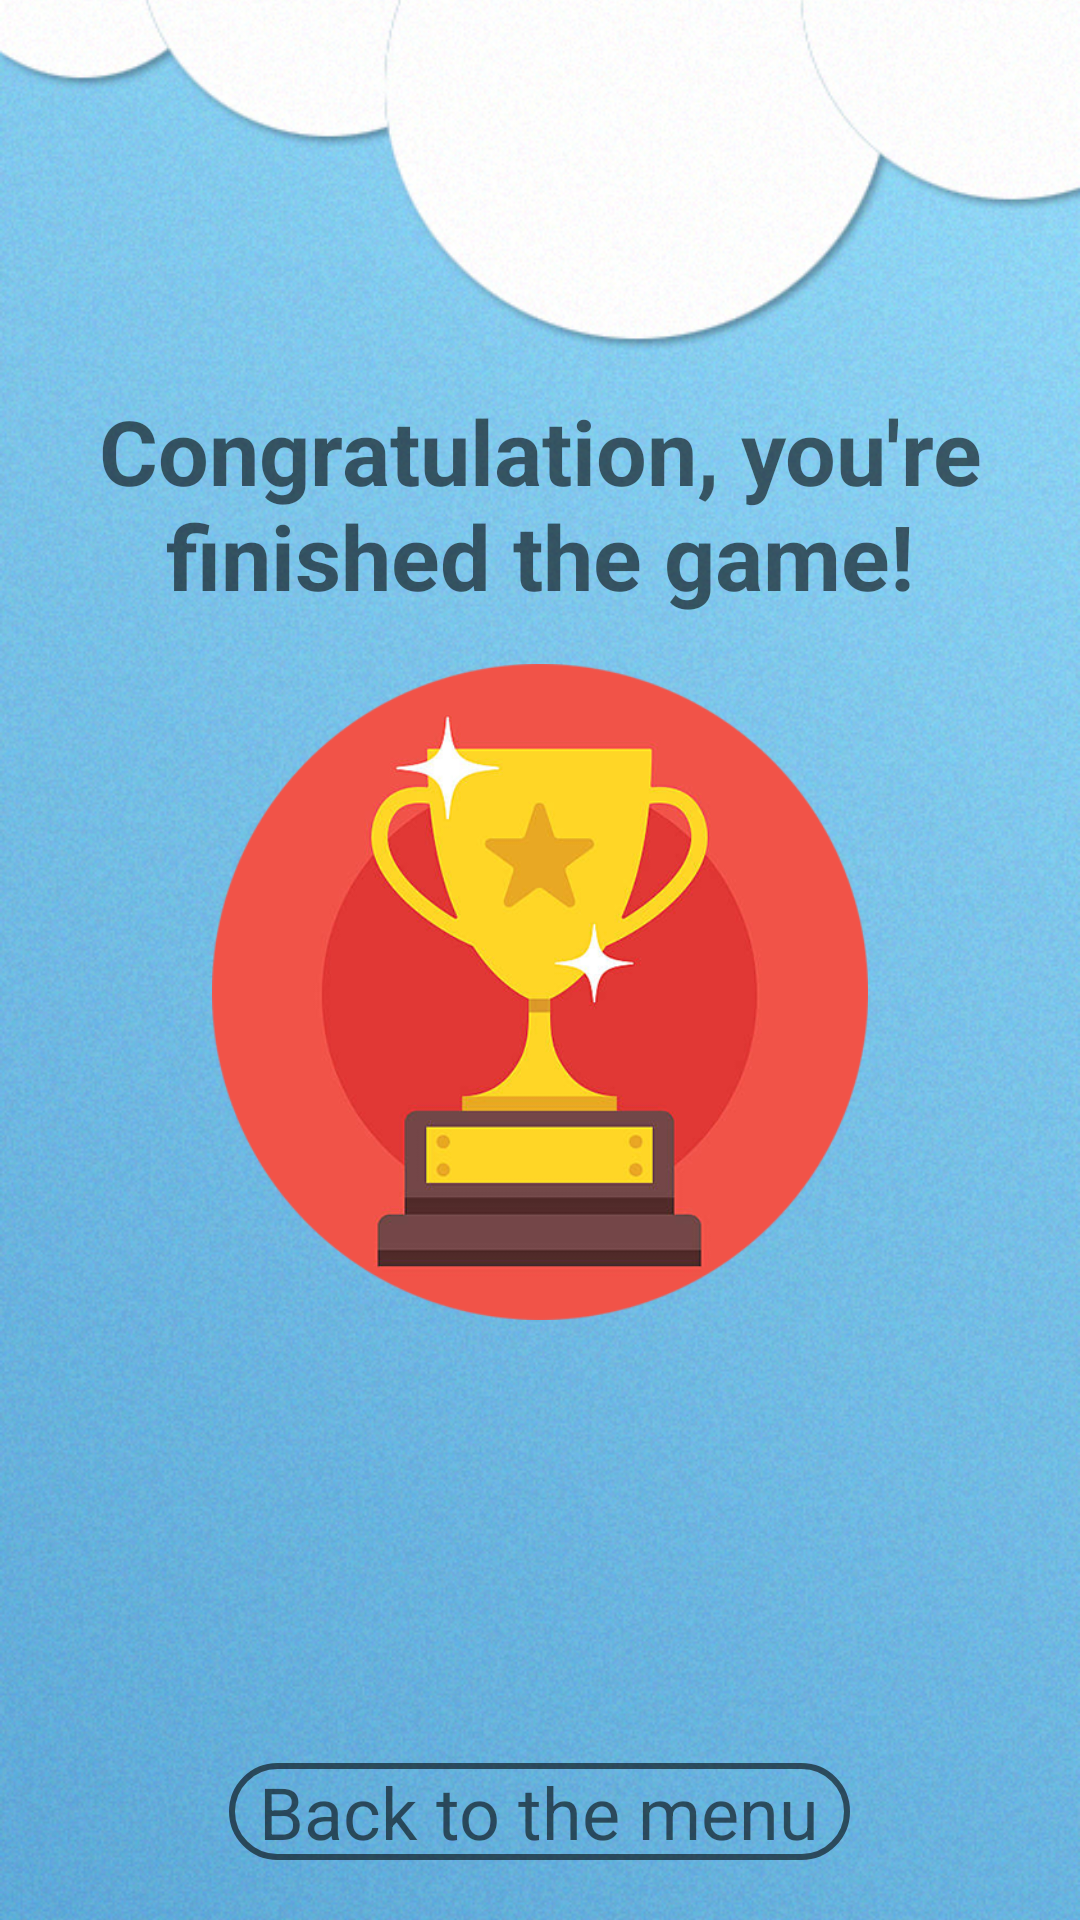

Layout XML and referenced resources for this Android screen:
<!-- AndroidManifest.xml: application theme Theme.Viktorina_app -->
<!-- res/layout/finish.xml -->
<?xml version="1.0" encoding="utf-8"?>
<RelativeLayout xmlns:android="http://schemas.android.com/apk/res/android"
    xmlns:app="http://schemas.android.com/apk/res-auto"
    xmlns:tools="http://schemas.android.com/tools"
    android:layout_width="match_parent"
    android:layout_height="match_parent"
    tools:context=".MainActivity" >



    <ImageView
        android:id="@+id/main_background"
        android:layout_width="match_parent"
        android:layout_height="match_parent"
        android:scaleType="centerCrop"
        android:contentDescription="@string/background_description"
        android:src="@drawable/main_background" />
    <TextView
        android:id="@+id/textView"
        android:layout_width="wrap_content"
        android:layout_height="wrap_content"
        android:layout_alignParentStart="true"
        android:layout_alignParentEnd="true"
        android:layout_marginTop="130dp"
        android:layout_marginStart="32dp"
        android:layout_marginEnd="32dp"
        android:text="@string/text_finish"
        android:textAlignment="center"
        android:textColor="@color/black95"
        android:textSize="30dp"
        android:textStyle="bold"/>
    <ImageView
        android:id="@+id/main_boy"
        android:layout_width="wrap_content"
        android:layout_height="wrap_content"
        android:src="@drawable/img_finish"
        android:layout_marginTop="16dp"
        android:layout_marginStart="50dp"
        android:layout_marginEnd="50dp"
        android:layout_marginBottom="200dp"
        android:layout_below="@id/textView"
        android:layout_centerHorizontal="true"/>

    <LinearLayout
        android:layout_width="wrap_content"
        android:layout_height="wrap_content"
        android:orientation="horizontal"
        android:layout_alignParentBottom="true"
        android:layout_centerHorizontal="true"
        android:padding="20dp">

        <androidx.appcompat.widget.AppCompatButton
            android:id="@+id/button_finish_back"
            android:layout_width="wrap_content"
            android:layout_height="wrap_content"
            android:background="@drawable/button_black95_press_white"
            android:layout_weight="1"
            android:text="@string/button_finish_back"
            android:textSize="24sp"
            android:paddingLeft="10dp"
            android:paddingRight="10dp"
            android:textColor="@color/black95"
            android:clickable="true"

            />
    </LinearLayout>
</RelativeLayout>
<!-- resources referenced by this layout -->
<resources>
  <color name="black95">#95000000</color>
  <!-- drawable button_black95_press_white (drawable) -->
  <?xml version="1.0" encoding="utf-8"?>
  <selector xmlns:android="http://schemas.android.com/apk/res/android">
      <item android:state_pressed="false" android:drawable="@drawable/button_black95_stroke"/>
      <item android:state_pressed="true" android:drawable="@drawable/button_black95_stroke_pressed_white"/>
  
  </selector>
  <!-- drawable img_finish: png bitmap (drawable, 86445 bytes) -->
  <!-- drawable main_background: jpg bitmap (drawable, 511896 bytes) -->
  <string name="background_description">Background</string>
  <string name="button_finish_back">Back to the menu</string>
  <string name="text_finish">Congratulation, you\'re finished the game!</string>
  <!-- drawable button_black95_stroke (drawable) -->
  <?xml version="1.0" encoding="utf-8"?>
  <shape xmlns:android="http://schemas.android.com/apk/res/android">
      <stroke android:color="@color/black95" android:width="2dp"/>
      <corners android:radius="20dp"/>
  </shape>
  <!-- drawable button_black95_stroke_pressed_white (drawable) -->
  <?xml version="1.0" encoding="utf-8"?>
  <shape xmlns:android="http://schemas.android.com/apk/res/android">
      <stroke android:color="@color/black95" android:width="2dp"/>
      <corners android:radius="20dp"/>
      <solid android:color="@color/white"/>
  </shape>
  <color name="white">#FFFFFF</color>
</resources>
